Run: headless pygame with SDL's dummy video driver; simulated clock (each Clock.tick advances the game by its frame time, no real sleeping); random seed 0; keys injected as events and as key.get_pressed() state; mouse plan: one left click at the window centre at the start of phase 2, then a move to the lower-right quarter at the start of phase 3.
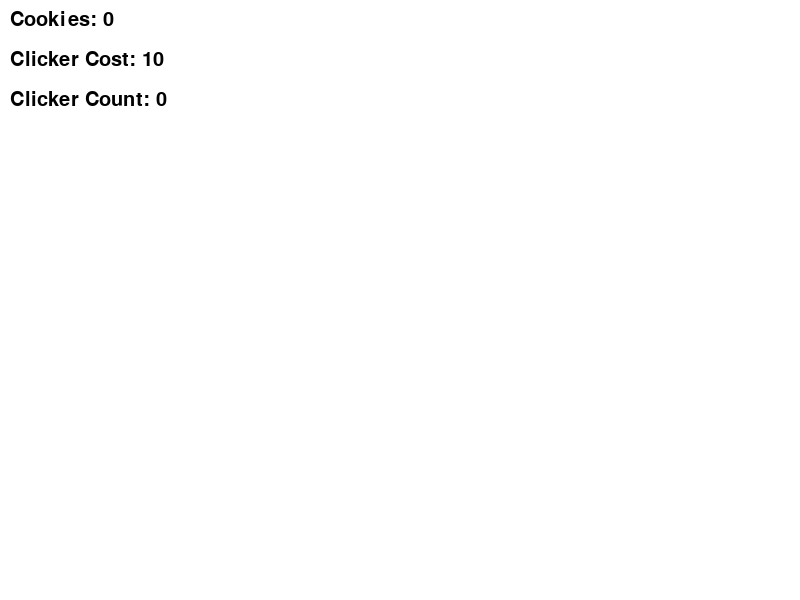
Frame 1 of 4 · flips 1–60 · no input
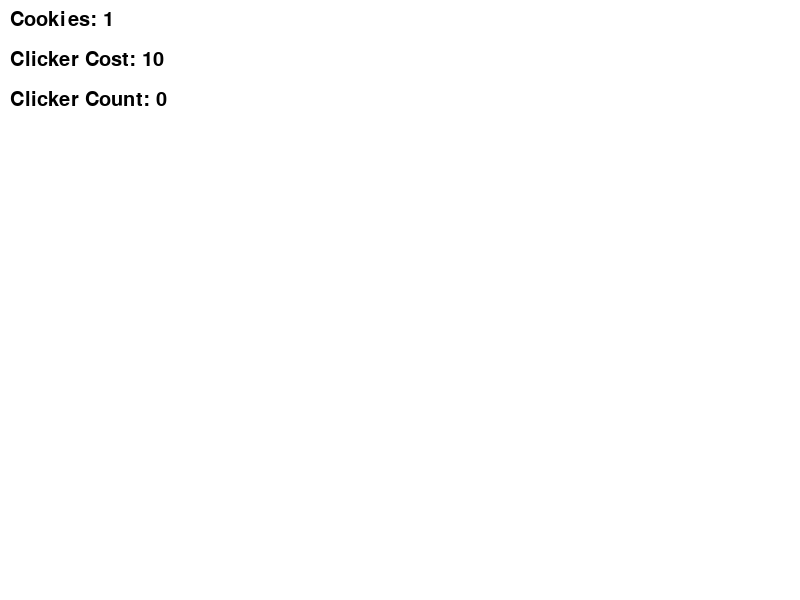
Frame 2 of 4 · flips 61–180 · clicked the window centre · tapped SPACE, RETURN · held RIGHT (→), D
Frame 3 of 4 · flips 181–300 · moved the mouse to the lower-right quarter · held DOWN (↓), S · screen unchanged from frame 2, image omitted
Frame 4 of 4 · flips 301–420 · held LEFT (←), A, UP (↑), W · screen unchanged from frame 3, image omitted

The pygame program that drew these frames:

import pygame
from pygame.locals import *

# Initialize Pygame
pygame.init()
width, height = 800, 600
pygame.display.set_mode((width, height))

# Game variables
cookies = 0
cookie_per_click = 1
cookie_per_second = 0
clicker_cost = 10
clicker_multiplier = 2
clicker_count = 0
win_condition = 1000000

# Set up fonts
font = pygame.font.SysFont("Arial", 30)

# Game loop
running = True
while running:
    for event in pygame.event.get():
        if event.type == pygame.QUIT:
            running = False
        elif event.type == pygame.MOUSEBUTTONDOWN:
            if event.button == 1:
                # Clicked on the cookie
                cookies += cookie_per_click

                # Check if player can afford a clicker upgrade
                if cookies >= clicker_cost:
                    cookies -= clicker_cost
                    cookie_per_second += 50
                    clicker_cost *= clicker_multiplier
                    clicker_count += 1

    # Update game logic
    cookies += cookie_per_second / 60  # Increment cookies per second

    # Check if player wins
    if cookies >= win_condition:
        print("You win!")
        running = False

    # Clear the screen
    pygame.display.get_surface().fill((255, 255, 255))

    # Render text
    text = font.render(f"Cookies: {int(cookies)}", True, (0, 0, 0))
    clicker_text = font.render(f"Clicker Cost: {clicker_cost}", True, (0, 0, 0))
    count_text = font.render(f"Clicker Count: {clicker_count}", True, (0, 0, 0))
    pygame.display.get_surface().blit(text, (10, 10))
    pygame.display.get_surface().blit(clicker_text, (10, 50))
    pygame.display.get_surface().blit(count_text, (10, 90))

    # Update the display
    pygame.display.flip()

# Quit the game
pygame.quit()
